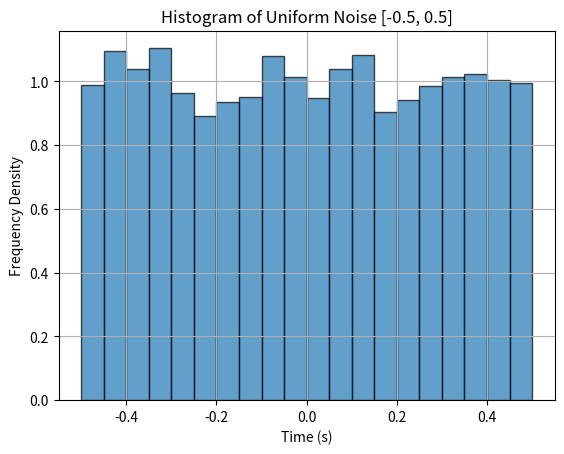

The matplotlib source for this figure:
import numpy as np
import matplotlib.pyplot as plt

lower_limit = 0
upper_limit = 5
step = 0.001
t = np.arange(lower_limit, upper_limit, step)

samples = np.random.rand(len(t)) -0.5

plt.hist(samples, bins=20, edgecolor='black', alpha=0.7, density=True)
plt.grid()
plt.title('Histogram of Uniform Noise [-0.5, 0.5]')
plt.xlabel('Time (s)')
plt.ylabel('Frequency Density')
plt.show()
